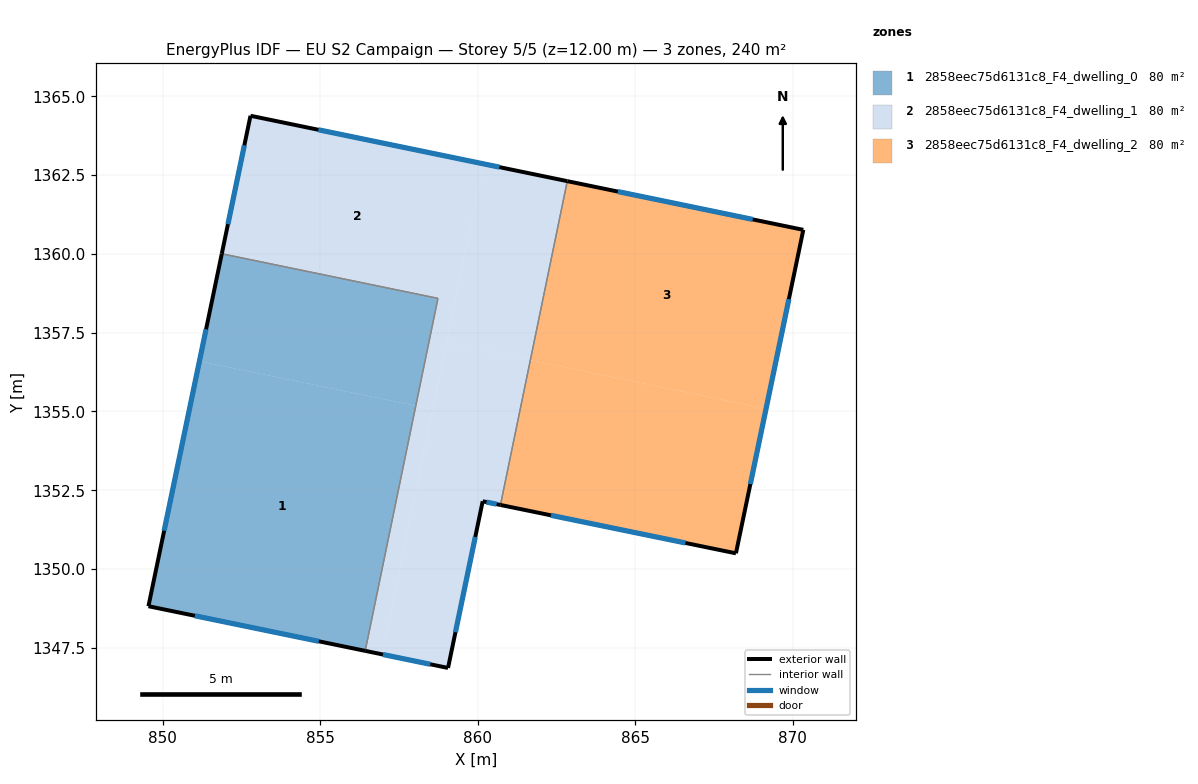
=== STOREY PLAN SPEC (per zone: floor XY polygon, exterior-wall plan segments, windows/doors) ===
zone 1: 2858eec75d6131c8_F4_dwelling_0  (80.1 m²)
  floor: (858.04, 1355.18) (856.43, 1347.40) (849.55, 1348.82) (851.17, 1356.59)
  floor: (858.74, 1358.59) (858.04, 1355.18) (851.17, 1356.59) (851.88, 1360.00)
  exterior wall: (849.55, 1348.82) – (856.43, 1347.40)  [7.0 m]
    window: (851.03, 1348.51) – (854.96, 1347.70)  [6.9 m²]
  exterior wall: (851.88, 1360.00) – (849.55, 1348.82)  [11.4 m]
    window: (851.38, 1357.61) – (850.05, 1351.21)  [11.2 m²]
  interior walls: 2
zone 2: 2858eec75d6131c8_F4_dwelling_1  (80.1 m²)
  floor: (860.18, 1362.86) (858.58, 1355.07) (858.04, 1355.18) (858.74, 1358.59) (851.88, 1360.00) (852.79, 1364.38)
  floor: (861.67, 1356.63) (860.73, 1352.03) (860.16, 1352.15) (859.06, 1346.86) (856.97, 1347.29) (859.01, 1357.18)
  floor: (858.58, 1355.07) (856.97, 1347.29) (856.43, 1347.40) (858.04, 1355.18)
  floor: (862.85, 1362.31) (861.67, 1356.63) (859.01, 1357.18) (860.18, 1362.86)
  exterior wall: (856.43, 1347.40) – (859.06, 1346.86)  [2.7 m]
    window: (857.00, 1347.28) – (858.50, 1346.98)  [2.6 m²]
  exterior wall: (852.79, 1364.38) – (851.88, 1360.00)  [4.5 m]
    window: (852.60, 1363.45) – (852.08, 1360.94)  [4.4 m²]
  exterior wall: (862.85, 1362.31) – (852.79, 1364.38)  [10.3 m]
    window: (860.69, 1362.75) – (854.95, 1363.94)  [10.1 m²]
  exterior wall: (860.16, 1352.15) – (860.73, 1352.03)  [0.6 m]
    window: (860.28, 1352.12) – (860.61, 1352.06)  [0.6 m²]
  exterior wall: (859.06, 1346.86) – (860.16, 1352.15)  [5.4 m]
    window: (859.30, 1347.99) – (859.93, 1351.02)  [5.3 m²]
  interior walls: 3
zone 3: 2858eec75d6131c8_F4_dwelling_2  (80.1 m²)
  floor: (869.16, 1355.09) (868.20, 1350.50) (860.73, 1352.03) (861.67, 1356.63)
  floor: (870.34, 1360.76) (869.16, 1355.09) (861.67, 1356.63) (862.85, 1362.31)
  exterior wall: (870.34, 1360.76) – (862.85, 1362.31)  [7.6 m]
    window: (868.73, 1361.10) – (864.45, 1361.98)  [7.5 m²]
  exterior wall: (868.20, 1350.50) – (870.34, 1360.76)  [10.5 m]
    window: (868.66, 1352.70) – (869.88, 1358.56)  [10.3 m²]
  exterior wall: (860.73, 1352.03) – (868.20, 1350.50)  [7.6 m]
    window: (862.33, 1351.70) – (866.60, 1350.83)  [7.5 m²]
  interior walls: 1

=== DERIVED (storey summary) ===
Building: EU S2 Campaign
Storey: 5 of 5  (floor level z = 12.00 m)
Storey gross floor area: 240.4 m²
Zones on this storey: 3
  - 2858eec75d6131c8_F4_dwelling_0: floor 80.1 m²; exterior wall 18.5 m (55.4 m²); 2 window(s) 18.1 m²; WWR 32.7%
  - 2858eec75d6131c8_F4_dwelling_1: floor 80.1 m²; exterior wall 23.4 m (70.2 m²); 5 window(s) 22.9 m²; WWR 32.7%
  - 2858eec75d6131c8_F4_dwelling_2: floor 80.1 m²; exterior wall 25.8 m (77.3 m²); 3 window(s) 25.3 m²; WWR 32.7%
Zone adjacency (shared interzone walls):
  - 2858eec75d6131c8_F4_dwelling_0 ↔ 2858eec75d6131c8_F4_dwelling_1
  - 2858eec75d6131c8_F4_dwelling_1 ↔ 2858eec75d6131c8_F4_dwelling_2